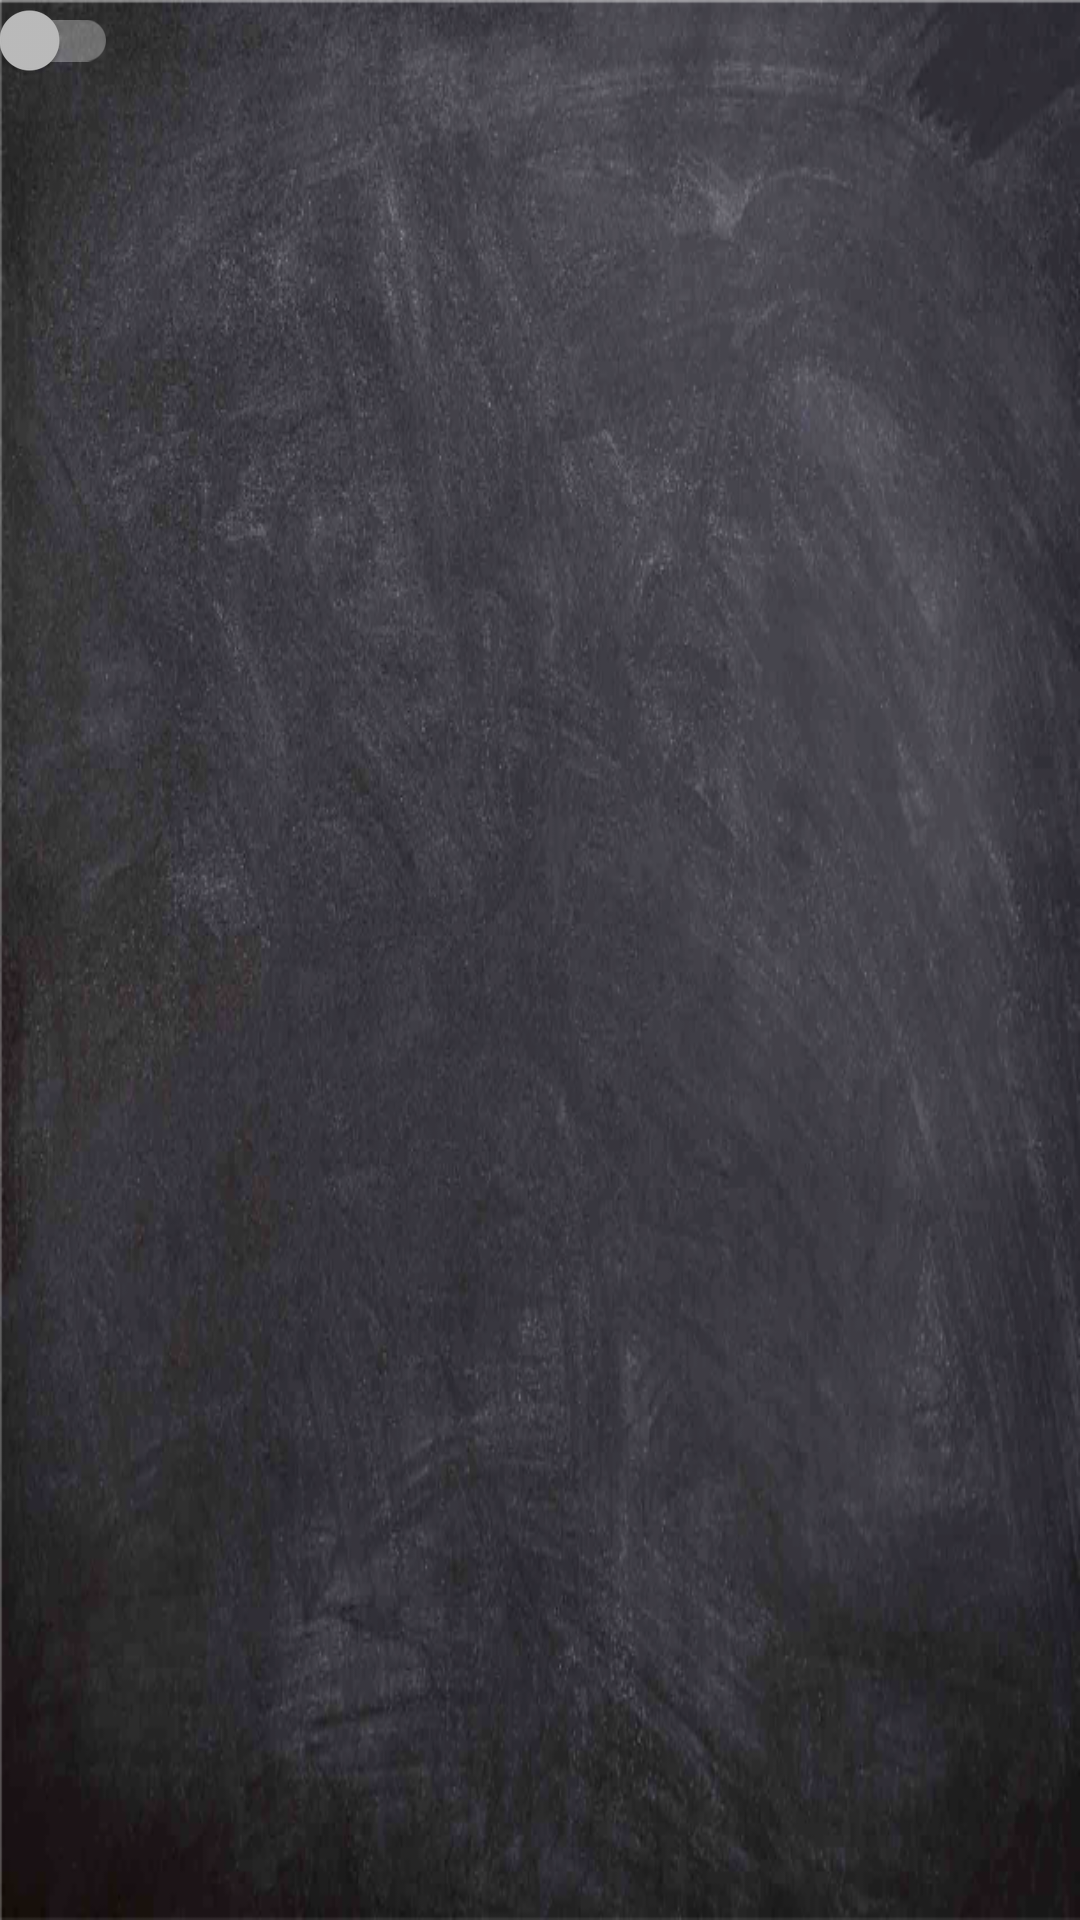

Produce the Android XML layout that renders to this screen, including the resource entries it uses.
<!-- AndroidManifest.xml: application theme AppTheme -->
<!-- res/layout/layout_switch.xml -->
<?xml version="1.0" encoding="utf-8"?>
<android.support.constraint.ConstraintLayout
    xmlns:android="http://schemas.android.com/apk/res/android" android:layout_width="match_parent"
    android:layout_height="match_parent">
<android.support.v7.widget.SwitchCompat
    android:layout_width="wrap_content"
    android:layout_height="wrap_content"
    android:id="@+id/attivaService" />
</android.support.constraint.ConstraintLayout>
<!-- resources referenced by this layout -->
<resources>
  <style name="AppTheme" parent="Theme.AppCompat.NoActionBar">
  
          
  
          <item name="colorPrimary">@color/colorPrimary</item>
          <item name="colorPrimaryDark">@android:color/black</item>
          <item name="colorAccent">@color/colorAccent</item>
          <item name="colorControlNormal">@color/colorAccent</item>
          <item name="android:textColor">@color/colorAccent</item>
          <item name="icon">@color/colorAccent</item>
          <item name="titleTextColor">@color/colorAccent</item>
          <item name="actionMenuTextColor">@color/colorAccent</item>
  
  
          
  
          <item name="android:windowBackground">@drawable/sfondo_lavagna</item>
  
      </style>
  <color name="colorPrimary">#263246</color>
  <color name="colorAccent">#eceff1</color>
  <!-- drawable sfondo_lavagna: png bitmap (drawable, 464517 bytes) -->
</resources>
